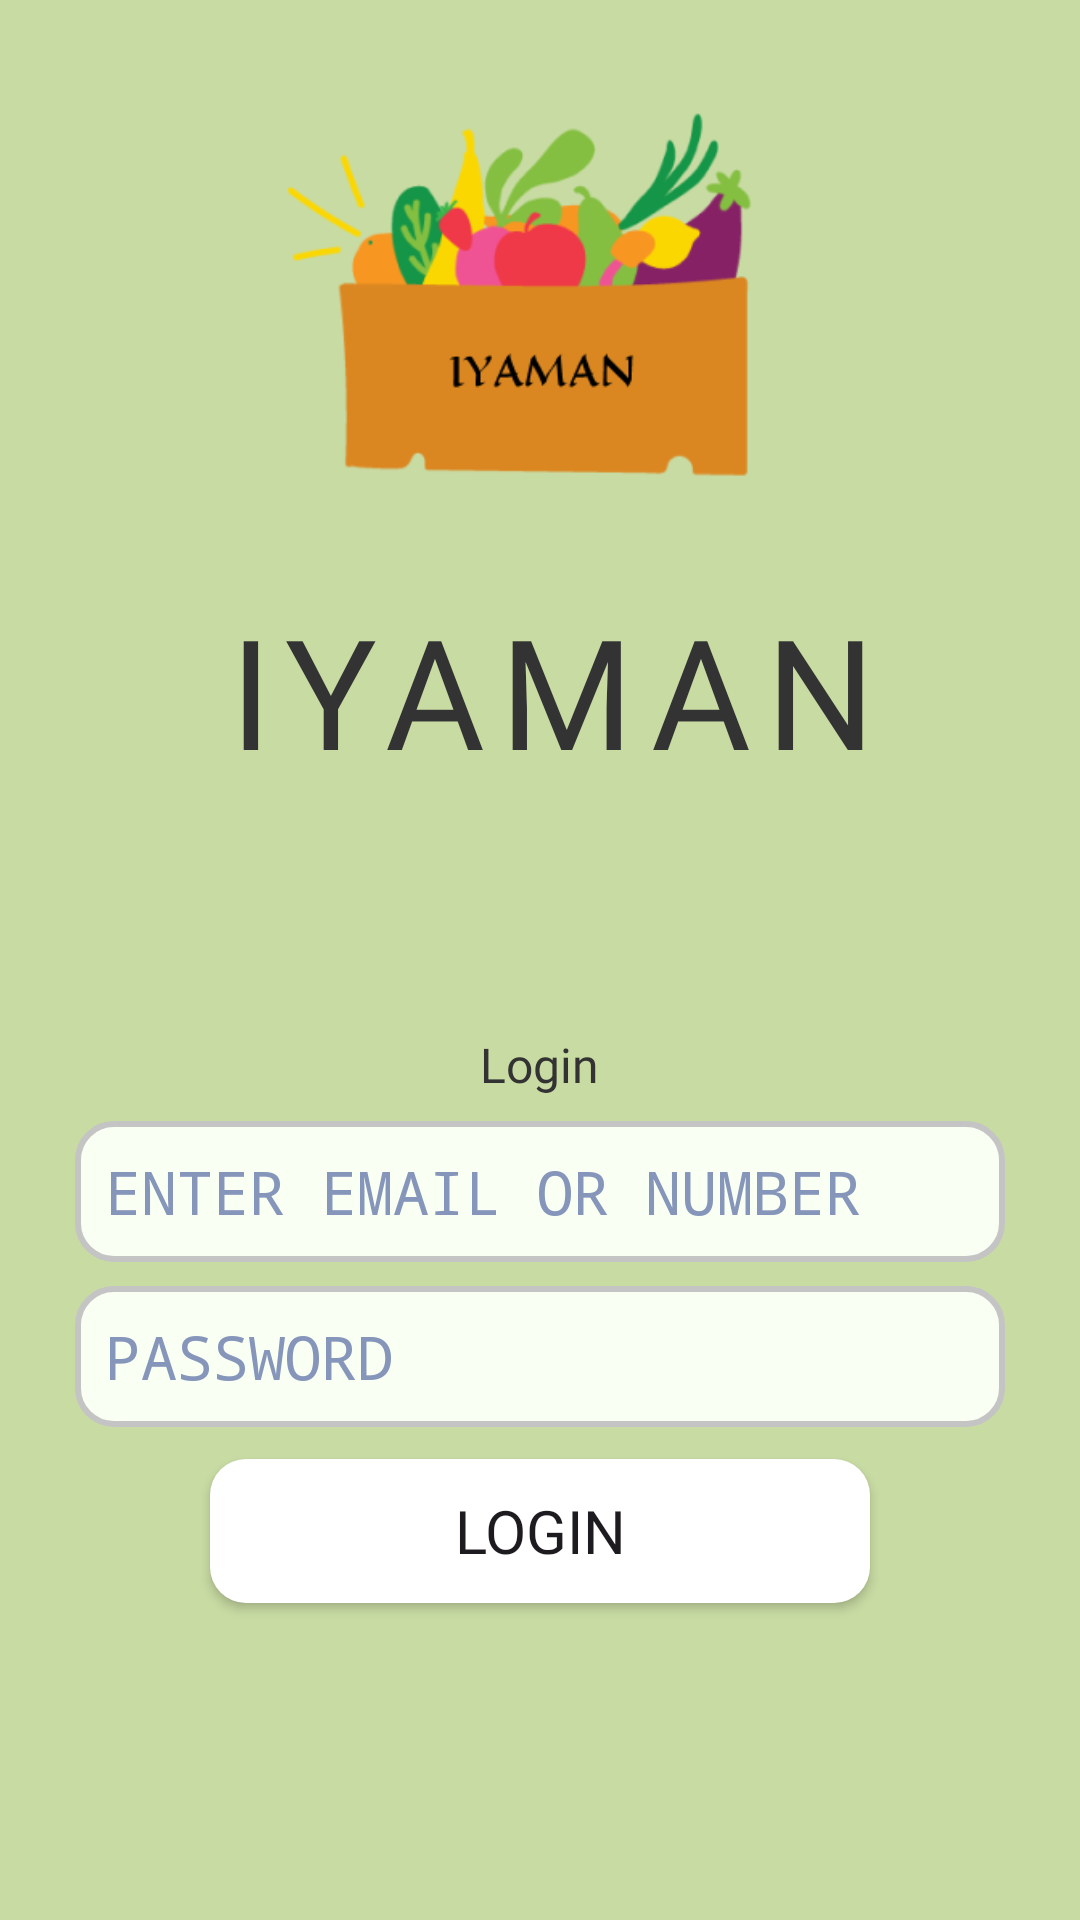

Write the Android layout XML for this screen, with the resource values it uses.
<!-- AndroidManifest.xml: application theme Theme.IYMN -->
<!-- res/layout/activity_login.xml -->
<?xml version="1.0" encoding="utf-8"?>
<androidx.constraintlayout.widget.ConstraintLayout xmlns:android="http://schemas.android.com/apk/res/android"
    xmlns:app="http://schemas.android.com/apk/res-auto"
    xmlns:tools="http://schemas.android.com/tools"
    android:layout_width="match_parent"
    android:layout_height="match_parent"
    android:background="@color/greenLight"
    tools:context=".Activity.LoginActivity">

    <ImageView
        android:id="@+id/myImage"
        android:layout_width="178dp"
        android:layout_height="196dp"
        android:src="@drawable/app_logo"
        app:layout_constraintBottom_toTopOf="@+id/textView2"
        app:layout_constraintEnd_toEndOf="parent"
        app:layout_constraintHorizontal_bias="0.5"
        app:layout_constraintStart_toStartOf="parent"
        app:layout_constraintTop_toTopOf="parent" />

    <TextView
        android:id="@+id/textView2"
        android:layout_width="wrap_content"
        android:layout_height="wrap_content"
        android:fontFamily="@font/eagle_lake"
        android:letterSpacing="0.1"
        android:textColor="@color/black"
        android:text="IYAMAN"
        android:textSize="51sp"
        app:layout_constraintEnd_toEndOf="@+id/linearLayout"
        app:layout_constraintStart_toStartOf="@+id/linearLayout"
        app:layout_constraintTop_toBottomOf="@+id/myImage" />


    <LinearLayout
        android:id="@+id/linearLayout"
        android:layout_width="match_parent"
        android:layout_height="wrap_content"
        android:layout_marginHorizontal="25dp"
        android:layout_marginTop="80dp"
        android:gravity="center"
        android:orientation="vertical"
        app:layout_constraintEnd_toEndOf="@+id/btnLogin"
        app:layout_constraintHorizontal_bias="0.47"
        app:layout_constraintStart_toStartOf="@+id/btnLogin"
        app:layout_constraintTop_toBottomOf="@+id/textView2">

        <TextView
            android:id="@+id/textView3"
            android:layout_width="wrap_content"
            android:layout_height="wrap_content"
            android:layout_marginBottom="8dp"
            android:fontFamily="@font/montserrat_bold"
            android:text="Login"
            android:textColor="@color/black"
            android:textSize="16sp" />

        <EditText
            android:id="@+id/etEmail"
            android:layout_width="match_parent"
            android:layout_height="wrap_content"
            android:layout_marginBottom="8dp"
            android:background="@drawable/edittext_custom_bg"
            android:hint="ENTER EMAIL OR NUMBER"
            android:inputType="textEmailAddress"
            android:textColor="@color/black"
            android:textColorHint="@color/grayDark"
            android:textSize="20sp"
            android:padding="10dp"
            android:typeface="monospace" />

        <EditText
            android:id="@+id/etPassword"
            android:layout_width="match_parent"
            android:layout_height="wrap_content"
            android:background="@drawable/edittext_custom_bg"
            android:hint="PASSWORD"
            android:inputType="textPassword"
            android:textColor="@color/black"
            android:textColorHint="@color/grayDark"
            android:textSize="20sp"
            android:padding="10dp"
            android:typeface="monospace" />

    </LinearLayout>

    <Button
        android:id="@+id/btnLogin"
        android:layout_width="match_parent"
        android:layout_height="wrap_content"
        android:background="@drawable/custom_btn"
        android:textSize="20sp"
        android:layout_marginTop="5dp"
        android:layout_marginHorizontal="70dp"
        android:fontFamily="@font/montserrat_bold"
        android:text="LOGIN"
        app:layout_constraintBottom_toBottomOf="parent"
        app:layout_constraintEnd_toEndOf="parent"
        app:layout_constraintStart_toStartOf="parent"
        app:layout_constraintTop_toBottomOf="@+id/linearLayout"
        app:layout_constraintVertical_bias="0.051" />




</androidx.constraintlayout.widget.ConstraintLayout>
<!-- resources referenced by this layout -->
<resources>
  <color name="black">#333333</color>
  <color name="grayDark">#8696BB</color>
  <color name="greenLight">#C8DBA3</color>
  <!-- drawable app_logo: png bitmap (drawable, 23994 bytes) -->
  <!-- drawable custom_btn (drawable) -->
  <?xml version="1.0" encoding="utf-8"?>
  <shape xmlns:android="http://schemas.android.com/apk/res/android"
      android:shape="rectangle">
      <solid android:color="@android:color/white" /> 
      <corners android:radius="12dp" /> 
  </shape>
  <!-- drawable edittext_custom_bg (drawable) -->
  <?xml version="1.0" encoding="utf-8"?>
  <shape xmlns:android="http://schemas.android.com/apk/res/android"
      android:shape="rectangle">
      <solid android:color="@color/whiteEdtText" /> 
      <stroke
          android:color="@color/gray"
          android:width="2dp" />
      <corners android:radius="12dp" /> 
  </shape>
  <style name="Theme.IYMN" parent="Base.Theme.IYMN" />
  <color name="whiteEdtText">#FAFFF3</color>
  <color name="gray">#C4C4C4</color>
  <style name="Base.Theme.IYMN" parent="Theme.Material3.DayNight.NoActionBar">
          
          <item name="colorPrimary">@color/greenPrimary</item>
          <item name="colorPrimaryVariant">@color/greenPrimary</item>
          <item name="colorOnPrimary">@color/white</item>
      </style>
  <color name="greenPrimary">#6F9452</color>
  <color name="white">#F5F5F5</color>
</resources>
